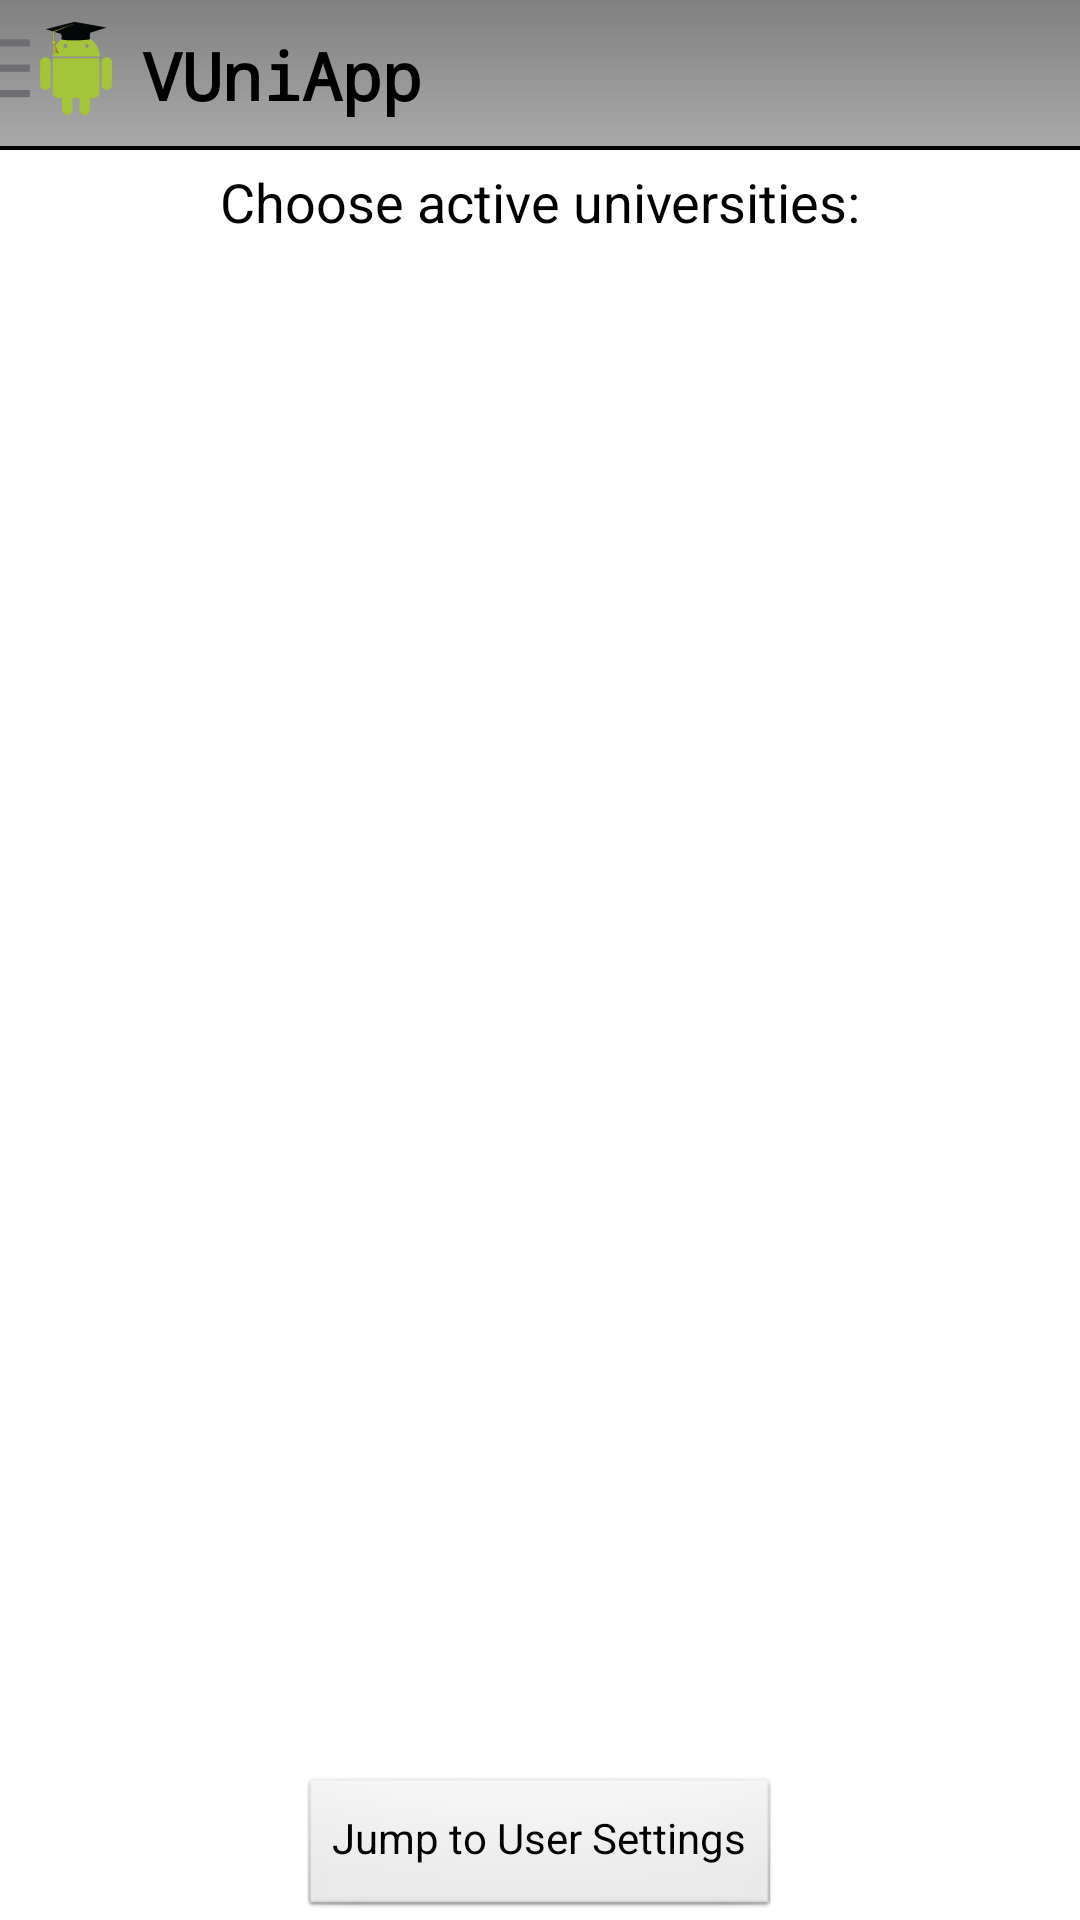

This screen was rendered from an Android layout file. Write that file and the resources it references.
<!-- AndroidManifest.xml: application theme AppTheme -->
<!-- res/layout/activity_universitysettings.xml -->
<RelativeLayout xmlns:android="http://schemas.android.com/apk/res/android"
    xmlns:tools="http://schemas.android.com/tools"
    style="@style/application_fullscreen"
    android:layout_width="wrap_content"
    android:layout_height="wrap_content"
    tools:context=".activities.StartActivity" >

    

    <include
        android:id="@+id/actionbar"
        layout="@layout/actionbar" />

    

    <android.support.v4.widget.DrawerLayout
        android:id="@+id/drawer_layout"
        style="@style/activity_navigation_container"
        android:layout_below="@+id/actionbar" >

        

        <RelativeLayout
            android:id="@+id/activity_universitysettings_layout"
            style="@style/activity_navigation_container" >

            <TextView
                android:id="@+id/activity_universitysettings_text"
                android:layout_width="match_parent"
                android:layout_height="wrap_content"
                android:layout_alignParentTop="true"
                android:gravity="center"
                android:paddingBottom="5dp"
                android:paddingTop="5dp"
                android:text="@string/activity_universitysettings_text"
                android:textAppearance="?android:attr/textAppearanceMedium" />

            <FrameLayout
                android:id="@+id/activity_universitysettings_fragment"
                android:layout_width="match_parent"
                android:layout_height="match_parent"
                android:layout_above="@+id/activity_universitysettings_button"
                android:layout_below="@+id/activity_universitysettings_text" />

            <Button
                android:id="@+id/activity_universitysettings_button"
                android:layout_width="wrap_content"
                android:layout_height="wrap_content"
                android:layout_alignParentBottom="true"
                android:layout_centerHorizontal="true"
                android:paddingTop="5dp"
                android:text="@string/activity_universitysettings_button" />
        </RelativeLayout>

        

        <ListView
            android:id="@+id/drawer_layout_list"
            style="@style/navigation_list" />
    </android.support.v4.widget.DrawerLayout>

</RelativeLayout>
<!-- res/layout/actionbar.xml (included above) -->
<RelativeLayout xmlns:android="http://schemas.android.com/apk/res/android"
    android:layout_width="match_parent"
    android:layout_height="50dp"
    android:background="@drawable/actionbar_background_std" >

    <ImageButton
        android:id="@+id/actionbar_navigation"
        android:layout_width="wrap_content"
        android:layout_height="match_parent"
        android:layout_marginBottom="4dp"
        android:layout_marginLeft="-6dp"
        android:background="@android:color/transparent"
        android:contentDescription="@string/actionbar_navigation"
        android:src="@drawable/ic_button_navigation_in" />

    <TextView
        android:id="@+id/actionbar_text"
        android:layout_width="wrap_content"
        android:layout_height="wrap_content"
        android:layout_centerVertical="true"
        android:layout_marginLeft="5dp"
        android:layout_toRightOf="@+id/actionbar_navigation"
        android:text="@string/app_name"
        android:textAppearance="?android:attr/textAppearanceLarge"
        android:textColor="@color/Black"
        android:textStyle="bold"
        android:typeface="monospace" />

    <ImageButton
        android:id="@+id/actionbar_sync"
        android:layout_width="wrap_content"
        android:layout_height="match_parent"
        android:layout_alignParentRight="true"
        android:layout_alignParentTop="true"
        android:layout_marginRight="10dp"
        android:background="@android:color/transparent"
        android:src="@android:drawable/stat_notify_sync"
        android:visibility="gone" />

</RelativeLayout>
<!-- resources referenced by this layout -->
<resources>
  <color name="Black">#000000</color>
  <!-- drawable actionbar_background_std (drawable) -->
  <?xml version="1.0" encoding="utf-8"?>
  <layer-list xmlns:android="http://schemas.android.com/apk/res/android" >
  
      <item>
          <shape android:shape="rectangle" >
              <solid android:color="@color/Black" />
          </shape>
      </item>
      <item android:bottom="1.5dp">
          <shape android:shape="rectangle" >
              <gradient
                  android:angle="270"
                  android:endColor="@color/DarkGray"
                  android:startColor="@color/Gray" />
          </shape>
      </item>
  
  </layer-list>
  <!-- drawable ic_button_navigation_in: png bitmap (drawable-hdpi, 1374 bytes) -->
  <string name="actionbar_navigation">Navigation</string>
  <string name="activity_universitysettings_button">Jump to User Settings</string>
  <string name="activity_universitysettings_text">Choose active universities:</string>
  <string name="app_name">VUniApp</string>
  <style name="activity_navigation_container">
          <item name="android:layout_width">match_parent</item>
          <item name="android:layout_height">match_parent</item>
      </style>
  <style name="application_fullscreen">
          <item name="android:layout_width">match_parent</item>
          <item name="android:layout_height">match_parent</item>
          <item name="android:paddingBottom">0dp</item>
          <item name="android:paddingLeft">0dp</item>
          <item name="android:paddingRight">0dp</item>
          <item name="android:paddingTop">0dp</item>
          <item name="android:background">@color/White</item>
      </style>
  <style name="navigation_list">
          <item name="android:layout_width">240dp</item>
          <item name="android:layout_height">match_parent</item>
          <item name="android:layout_gravity">start</item>
          <item name="android:background">@drawable/navigation_listview_background</item>
          <item name="android:choiceMode">singleChoice</item>
          <item name="android:divider">@color/Black</item>
          <item name="android:dividerHeight">1dp</item>
          <item name="android:paddingLeft">5dp</item>
          <item name="android:paddingRight">9dp</item>
      </style>
  <style name="AppTheme" parent="AppBaseTheme">
  
          
          <item name="android:windowNoTitle">true</item>
      </style>
  <color name="DarkGray">#A9A9A9</color>
  <color name="Gray">#808080</color>
  <color name="White">#FFFFFF</color>
  <!-- drawable navigation_listview_background (drawable) -->
  <?xml version="1.0" encoding="utf-8"?>
  <layer-list xmlns:android="http://schemas.android.com/apk/res/android" >
      <item>
        <shape 
          android:shape="rectangle">
              <solid android:color="@color/Black" />
  
          </shape>
     </item>
  
     <item android:right="4dp"> 
        <shape 
          android:shape="rectangle">
              <solid android:color="@color/LightGrey" />
          </shape>
     </item>
  
  </layer-list>
  <style name="AppBaseTheme" parent="android:Theme.Light">
          
      </style>
  <color name="LightGrey">#D3D3D3</color>
</resources>
